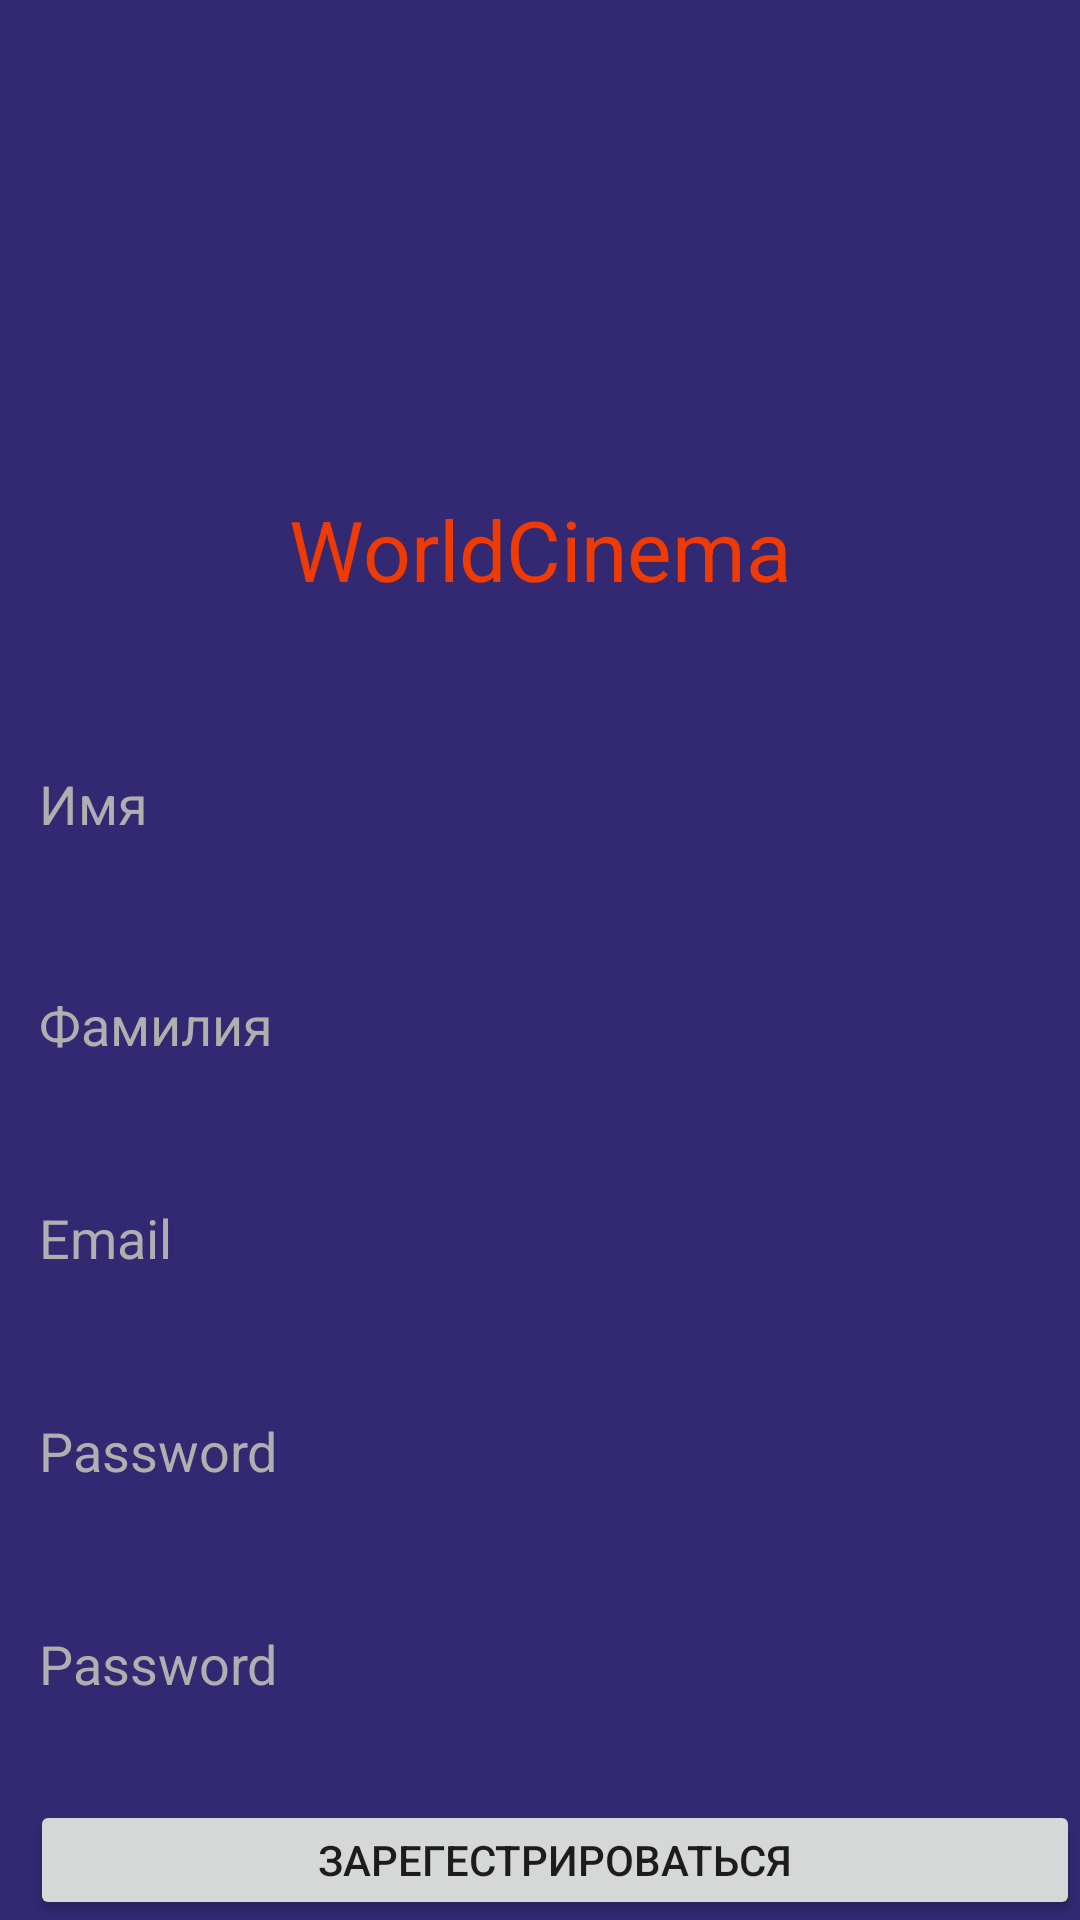

Android layout source for this screen:
<!-- AndroidManifest.xml: application theme Theme.Session1 -->
<!-- res/layout/activity_sign_up_scene2.xml -->
<?xml version="1.0" encoding="utf-8"?>
<RelativeLayout xmlns:android="http://schemas.android.com/apk/res/android"
    xmlns:app="http://schemas.android.com/apk/res-auto"
    xmlns:tools="http://schemas.android.com/tools"
    android:layout_width="match_parent"
    android:layout_height="match_parent"
    android:background="#332973"
    tools:context=".SignUpScene">

    <TextView
        android:id="@+id/textView"
        android:layout_width="match_parent"
        android:layout_height="wrap_content"
        android:layout_below="@id/imageView2"

        android:layout_marginTop="-4dp"
        android:gravity="center"
        android:text="WorldCinema"
        android:textColor="@color/orange"
        android:textSize="28dp" />

    <ImageView
        android:id="@+id/imageView2"
        android:layout_width="199dp"
        android:layout_height="128dp"
        android:layout_marginLeft="105dp"
        android:layout_marginTop="40dp"
        app:srcCompat="@drawable/logo2" />

    <EditText
        android:id="@+id/editTextTextEmailAddress"
        android:layout_width="385dp"
        android:layout_height="51dp"
        android:layout_below="@+id/editTextTextPersonName2"
        android:layout_marginLeft="13dp"
        android:layout_marginTop="20dp"
        android:background="#332973"
        android:ems="10"
        android:hint="Email"
        android:inputType="textEmailAddress"
        android:outlineSpotShadowColor="#332973"
        android:textColorHint="#AFAFAF" />

    <EditText
        android:id="@+id/editTextTextPassword"
        android:layout_width="382dp"
        android:layout_height="51dp"
        android:layout_below="@id/editTextTextEmailAddress"
        android:layout_marginLeft="13dp"
        android:layout_marginTop="20dp"
        android:background="#332973"
        android:ems="10"
        android:hint="Password"
        android:inputType="textPassword"
        android:textColorHint="#AFAFAF" />
    <EditText
        android:id="@+id/editTextTextPasswordTwo"
        android:layout_width="382dp"
        android:layout_height="51dp"
        android:layout_below="@id/editTextTextPassword"
        android:layout_marginLeft="13dp"
        android:layout_marginTop="20dp"
        android:background="#332973"
        android:ems="10"
        android:hint="Password"
        android:inputType="textPassword"
        android:textColorHint="#AFAFAF" />

    <Button
        android:id="@+id/button"
        android:layout_width="378dp"
        android:layout_height="wrap_content"
        android:layout_marginLeft="10dp"
        android:layout_marginTop="600dp"
        android:onClick="onClickTopButtonTwo"
        android:text="Зарегестрироваться" />

    <Button
        android:id="@+id/button2"
        android:layout_width="377dp"
        android:layout_height="38dp"
        android:layout_marginLeft="10dp"
        android:layout_marginTop="655dp"
        android:background="@drawable/button"
        android:onClick="onClickEndButtonTwo"
        android:text="" />

    <EditText
        android:id="@+id/editTextTextPersonName"
        android:layout_width="385dp"
        android:layout_height="56dp"
        android:layout_marginLeft="13dp"
        android:layout_marginTop="240dp"
        android:background="#332973"
        android:ems="10"
        android:hint="Имя"

        android:inputType="textPersonName"
        android:outlineSpotShadowColor="#332973"

        android:textColorHint="#AFAFAF" />



    <EditText
        android:id="@+id/editTextTextPersonName2"
        android:layout_width="385dp"
        android:layout_height="51dp"
        android:layout_below="@id/editTextTextPersonName"
        android:layout_marginLeft="13dp"
        android:layout_marginTop="20dp"
        android:background="#332973"
        android:ems="10"
        android:hint="Фамилия"
        android:textColorHint="#AFAFAF"
        android:inputType="textPersonName" />

</RelativeLayout>
<!-- resources referenced by this layout -->
<resources>
  <color name="orange">#EF3A01</color>
  <style name="Theme.Session1" parent="Theme.MaterialComponents.DayNight.NoActionBar">
          
          <item name="colorPrimary">@color/purple_500</item>
          <item name="colorPrimaryVariant">@color/purple_700</item>
          <item name="colorOnPrimary">@color/white</item>
          
          <item name="colorSecondary">@color/teal_200</item>
          <item name="colorSecondaryVariant">@color/teal_700</item>
          <item name="colorOnSecondary">@color/black</item>
          
          <item name="android:statusBarColor" tools:targetApi="l">?attr/colorPrimaryVariant</item>
          
      </style>
  <color name="purple_500">#EF3A01</color>
  <color name="purple_700">#332973</color>
  <color name="white">#FFFFFFFF</color>
  <color name="teal_200">#FF03DAC5</color>
  <color name="teal_700">#FF018786</color>
  <color name="black">#FF000000</color>
</resources>
